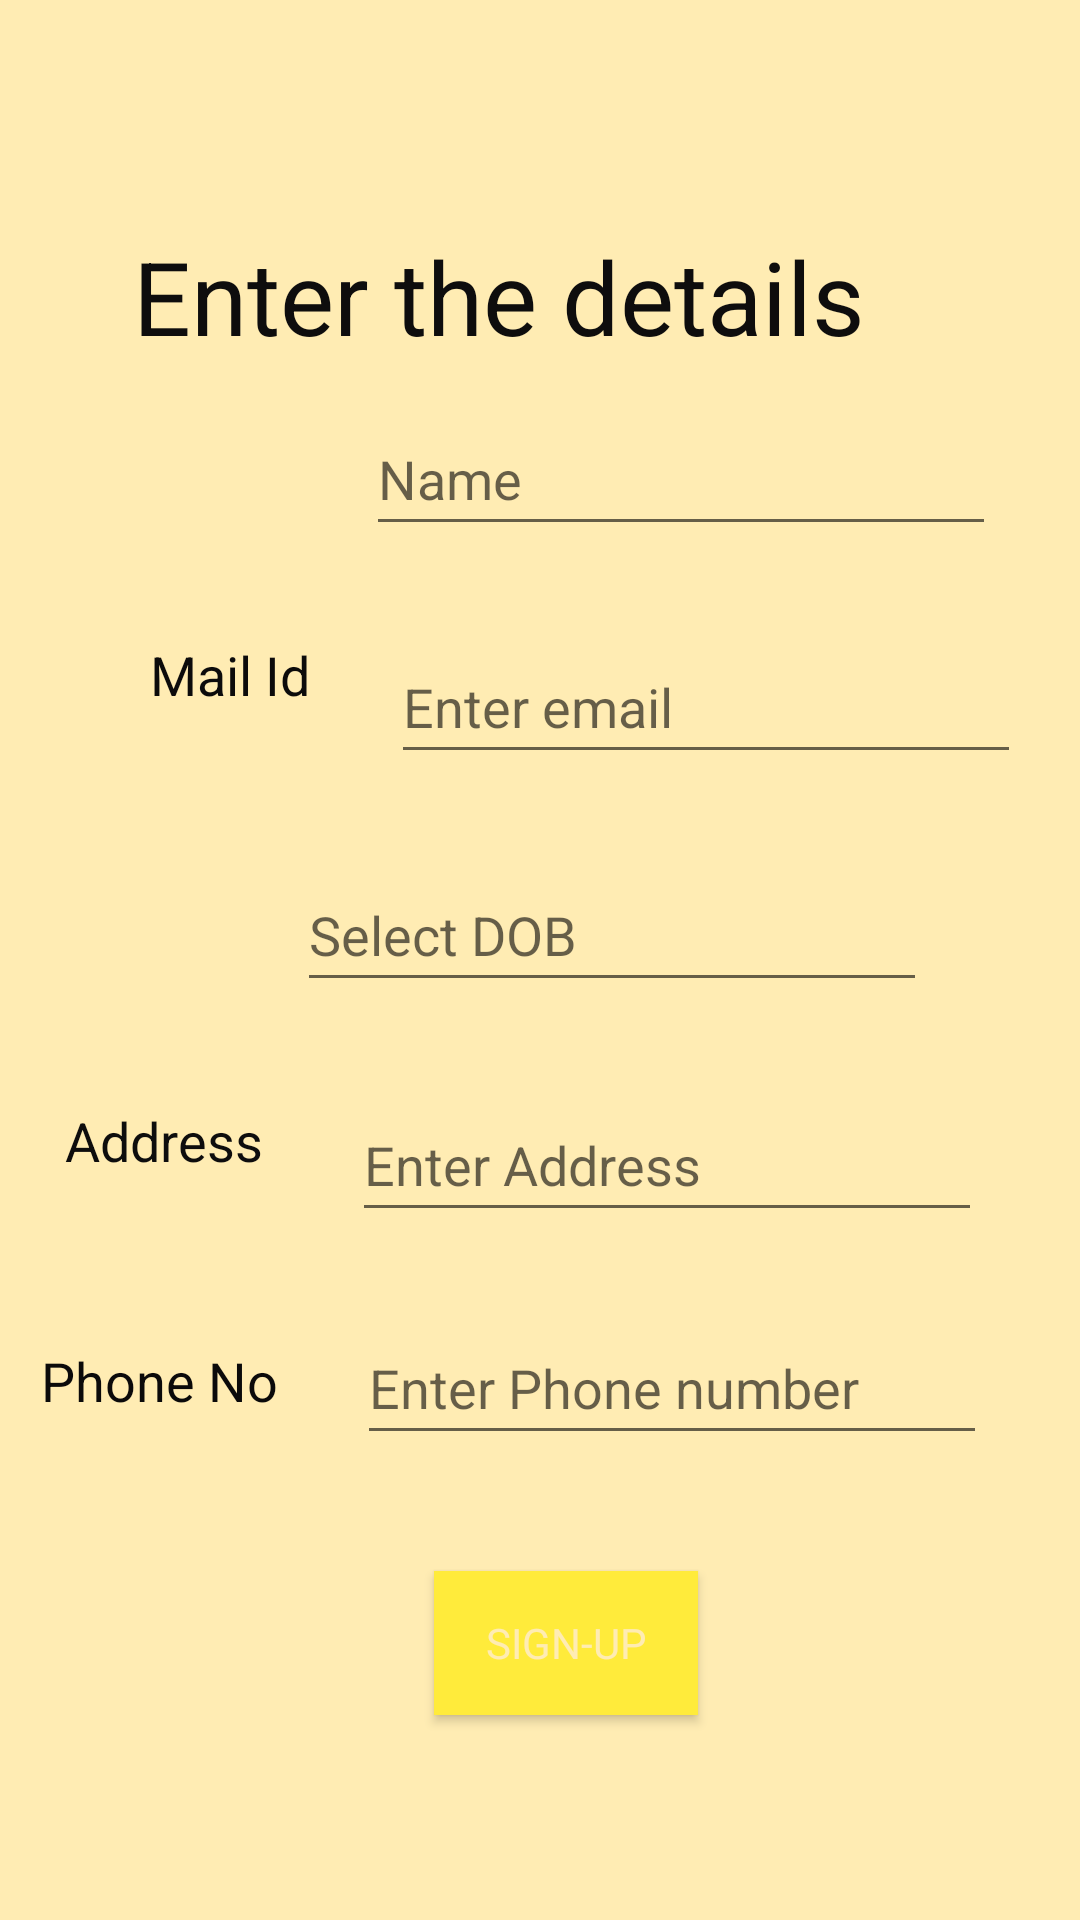

Layout XML and referenced resources for this Android screen:
<!-- AndroidManifest.xml: application theme Theme.Quizotic -->
<!-- res/layout/thirdactivity.xml -->
<?xml version="1.0" encoding="utf-8"?>
<androidx.constraintlayout.widget.ConstraintLayout xmlns:android="http://schemas.android.com/apk/res/android"
    xmlns:app="http://schemas.android.com/apk/res-auto"
    xmlns:tools="http://schemas.android.com/tools"
    android:layout_width="match_parent"
    android:layout_height="match_parent"
    android:background="#FFECB3"
    android:backgroundTint="#FFECB3">

    <TextView
        android:id="@+id/textView3"
        android:layout_width="wrap_content"
        android:layout_height="wrap_content"
        android:layout_marginStart="58dp"
        android:layout_marginTop="164dp"
        android:layout_marginEnd="288dp"
        android:layout_marginBottom="548dp"
        android:text="@string/firstname"
        android:textAppearance="@style/TextAppearance.AppCompat.Medium"
        android:textColor="#090808"
        app:layout_constraintBottom_toBottomOf="parent"
        app:layout_constraintEnd_toEndOf="parent"
        app:layout_constraintStart_toStartOf="parent"
        app:layout_constraintTop_toTopOf="parent" />

    <EditText
        android:id="@+id/editTextTextPersonName"
        android:layout_width="wrap_content"
        android:layout_height="wrap_content"
        android:layout_marginStart="33dp"
        android:layout_marginTop="154dp"
        android:layout_marginEnd="46dp"
        android:layout_marginBottom="532dp"
        android:ems="10"
        android:hint="@string/name2"
        android:importantForAutofill="no"
        android:inputType="textPersonName"
        android:minHeight="48dp"
        app:layout_constraintBottom_toBottomOf="parent"
        app:layout_constraintEnd_toEndOf="parent"
        app:layout_constraintStart_toEndOf="@+id/textView3"
        app:layout_constraintTop_toTopOf="parent"
        tools:ignore="DuplicateSpeakableTextCheck,TextContrastCheck" />

    <TextView
        android:id="@+id/textView5"
        android:layout_width="wrap_content"
        android:layout_height="wrap_content"
        android:layout_marginStart="59dp"
        android:layout_marginTop="54dp"
        android:layout_marginEnd="294dp"
        android:layout_marginBottom="474dp"
        android:text="@string/lastname"
        android:textAppearance="@style/TextAppearance.AppCompat.Medium"
        android:textColor="#0E0D0D"
        app:layout_constraintBottom_toBottomOf="parent"
        app:layout_constraintEnd_toEndOf="parent"
        app:layout_constraintStart_toStartOf="parent"
        app:layout_constraintTop_toBottomOf="@+id/textView3" />

    <EditText
        android:id="@+id/editTextTextPersonName2"
        android:layout_width="wrap_content"
        android:layout_height="wrap_content"
        android:layout_marginStart="36dp"
        android:layout_marginTop="28dp"
        android:layout_marginEnd="46dp"
        android:layout_marginBottom="459dp"
        android:ems="10"
        android:hint="@string/name"
        android:importantForAutofill="no"
        android:inputType="textPersonName"
        android:minHeight="48dp"
        app:layout_constraintBottom_toBottomOf="parent"
        app:layout_constraintEnd_toEndOf="parent"
        app:layout_constraintStart_toEndOf="@+id/textView5"
        app:layout_constraintTop_toBottomOf="@+id/editTextTextPersonName"
        tools:ignore="TextContrastCheck" />

    <TextView
        android:id="@+id/textView6"
        android:layout_width="wrap_content"
        android:layout_height="wrap_content"
        android:layout_marginStart="50dp"
        android:layout_marginTop="54dp"
        android:layout_marginBottom="400dp"
        android:text="@string/mail_id"
        android:textAppearance="@style/TextAppearance.AppCompat.Medium"
        android:textColor="#0C0B0B"
        app:layout_constraintBottom_toBottomOf="parent"
        app:layout_constraintStart_toStartOf="parent"
        app:layout_constraintTop_toBottomOf="@+id/textView5" />

    <EditText
        android:id="@+id/editTextTextEmailAddress3"
        android:layout_width="wrap_content"
        android:layout_height="wrap_content"
        android:layout_marginStart="53dp"
        android:layout_marginTop="28dp"
        android:layout_marginEnd="46dp"
        android:layout_marginBottom="382dp"
        android:ems="10"
        android:hint="@string/enter_email"
        android:importantForAutofill="no"
        android:inputType="textEmailAddress"
        android:minHeight="48dp"
        app:layout_constraintBottom_toBottomOf="parent"
        app:layout_constraintEnd_toEndOf="parent"
        app:layout_constraintStart_toEndOf="@+id/textView6"
        app:layout_constraintTop_toBottomOf="@+id/editTextTextPersonName2"
        tools:ignore="TextContrastCheck" />

    <TextView
        android:id="@+id/textView8"
        android:layout_width="wrap_content"
        android:layout_height="wrap_content"
        android:layout_marginStart="56dp"
        android:layout_marginTop="54dp"
        android:layout_marginEnd="328dp"
        android:layout_marginBottom="326dp"
        android:text="@string/dob"
        android:textColor="#050505"
        app:layout_constraintBottom_toBottomOf="parent"
        app:layout_constraintEnd_toEndOf="parent"
        app:layout_constraintStart_toStartOf="parent"
        app:layout_constraintTop_toBottomOf="@+id/textView6" />

    <EditText
        android:id="@+id/editTextDate"
        android:layout_width="wrap_content"
        android:layout_height="wrap_content"
        android:layout_marginStart="70dp"
        android:layout_marginTop="30dp"
        android:layout_marginEnd="49dp"
        android:layout_marginBottom="308dp"
        android:ems="10"
        android:hint="@string/select_dob"
        android:importantForAutofill="no"
        android:inputType="date"
        android:minHeight="48dp"
        android:textAppearance="@style/TextAppearance.AppCompat.Medium"
        app:layout_constraintBottom_toBottomOf="parent"
        app:layout_constraintEnd_toEndOf="parent"
        app:layout_constraintStart_toEndOf="@+id/textView8"
        app:layout_constraintTop_toBottomOf="@+id/editTextTextEmailAddress3"
        tools:ignore="TextContrastCheck" />

    <TextView
        android:id="@+id/textView9"
        android:layout_width="wrap_content"
        android:layout_height="wrap_content"
        android:layout_marginStart="54dp"
        android:layout_marginTop="54dp"
        android:layout_marginEnd="305dp"
        android:layout_marginBottom="246dp"
        android:text="@string/address"
        android:textAppearance="@style/TextAppearance.AppCompat.Medium"
        android:textColor="#0E0D0D"
        app:layout_constraintBottom_toBottomOf="parent"
        app:layout_constraintEnd_toEndOf="parent"
        app:layout_constraintStart_toStartOf="parent"
        app:layout_constraintTop_toBottomOf="@+id/textView8" />

    <EditText
        android:id="@+id/editTextTextPostalAddress"
        android:layout_width="wrap_content"
        android:layout_height="wrap_content"
        android:layout_marginStart="46dp"
        android:layout_marginTop="31dp"
        android:layout_marginEnd="49dp"
        android:layout_marginBottom="232dp"
        android:ems="10"
        android:hint="@string/enter_address"
        android:importantForAutofill="no"
        android:inputType="textPostalAddress"
        android:minHeight="48dp"
        app:layout_constraintBottom_toBottomOf="parent"
        app:layout_constraintEnd_toEndOf="parent"
        app:layout_constraintStart_toEndOf="@+id/textView9"
        app:layout_constraintTop_toBottomOf="@+id/editTextDate"
        tools:ignore="TextContrastCheck" />

    <TextView
        android:id="@+id/textView10"
        android:layout_width="wrap_content"
        android:layout_height="wrap_content"
        android:layout_marginStart="48dp"
        android:layout_marginTop="59dp"
        android:layout_marginEnd="302dp"
        android:layout_marginBottom="171dp"
        android:text="@string/phone_no"
        android:textAppearance="@style/TextAppearance.AppCompat.Medium"
        android:textColor="#0B0A0A"
        app:layout_constraintBottom_toBottomOf="parent"
        app:layout_constraintEnd_toEndOf="parent"
        app:layout_constraintStart_toStartOf="parent"
        app:layout_constraintTop_toBottomOf="@+id/textView9" />

    <EditText
        android:id="@+id/editTextPhone"
        android:layout_width="wrap_content"
        android:layout_height="wrap_content"
        android:layout_marginStart="44dp"
        android:layout_marginTop="29dp"
        android:layout_marginEnd="49dp"
        android:layout_marginBottom="158dp"
        android:ems="10"
        android:hint="@string/enter_phone_number"
        android:importantForAutofill="no"
        android:inputType="phone"
        android:minHeight="48dp"
        app:layout_constraintBottom_toBottomOf="parent"
        app:layout_constraintEnd_toEndOf="parent"
        app:layout_constraintStart_toEndOf="@+id/textView10"
        app:layout_constraintTop_toBottomOf="@+id/editTextTextPostalAddress"
        tools:ignore="TextContrastCheck" />

    <Button
        android:id="@+id/button3"
        android:layout_width="wrap_content"
        android:layout_height="wrap_content"
        android:layout_marginStart="167dp"
        android:layout_marginTop="40dp"
        android:layout_marginEnd="150dp"
        android:layout_marginBottom="70dp"
        android:background="#FFEB3B"
        android:fontFamily="@font/abeezee"
        android:text="@string/sign_up"
        android:textColor="#FFECB3"
        app:iconTint="@color/colorPrimaryDark"
        app:layout_constraintBottom_toBottomOf="parent"
        app:layout_constraintEnd_toEndOf="parent"
        app:layout_constraintStart_toStartOf="parent"
        app:layout_constraintTop_toBottomOf="@+id/editTextPhone"
        app:rippleColor="#FFEB3B"
        app:strokeColor="#FFEB3B"
        tools:ignore="TextContrastCheck" />

    <TextView
        android:id="@+id/textView11"
        android:layout_width="wrap_content"
        android:layout_height="wrap_content"
        android:layout_marginStart="59dp"
        android:layout_marginTop="76dp"
        android:layout_marginEnd="251dp"
        android:text="@string/enter_the_details"
        android:textColor="#0E0D0D"
        android:textSize="34sp"
        app:layout_constraintEnd_toEndOf="parent"
        app:layout_constraintHorizontal_bias="0.077"
        app:layout_constraintStart_toStartOf="parent"
        app:layout_constraintTop_toTopOf="parent" />

</androidx.constraintlayout.widget.ConstraintLayout>
<!-- resources referenced by this layout -->
<resources>
  <color name="colorPrimaryDark">#FFEB3B</color>
  <string name="address">Address</string>
  <string name="dob">DOB</string>
  <string name="enter_address">Enter Address</string>
  <string name="enter_email">Enter email</string>
  <string name="enter_phone_number">Enter Phone number</string>
  <string name="enter_the_details">Enter the details</string>
  <string name="firstname">FirstName</string>
  <string name="lastname">LastName</string>
  <string name="mail_id">Mail Id</string>
  <string name="name">Name</string>
  <string name="name2">Name</string>
  <string name="phone_no">Phone No</string>
  <string name="select_dob">Select DOB</string>
  <string name="sign_up">Sign-Up</string>
  <style name="Theme.Quizotic" parent="Theme.MaterialComponents.DayNight.DarkActionBar">
          
          <item name="colorPrimary">@color/purple_500</item>
          <item name="colorPrimaryVariant">@color/purple_700</item>
          <item name="colorOnPrimary">@color/white</item>
          
          <item name="colorSecondary">@color/teal_200</item>
          <item name="colorSecondaryVariant">@color/teal_700</item>
          <item name="colorOnSecondary">@color/black</item>
          
          <item name="android:statusBarColor">?attr/colorPrimaryVariant</item>
          
      </style>
  <!-- not gathered from this repository: default colours our renderer supplied (Android Studio template values) -->
  <color name="purple_500">#FF6200EE</color>
  <color name="purple_700">#FF3700B3</color>
  <color name="teal_200">#FF03DAC5</color>
  <color name="teal_700">#FF018786</color>
  <color name="black">#FF000000</color>
  <color name="white">#FFFFFFFF</color>
</resources>
